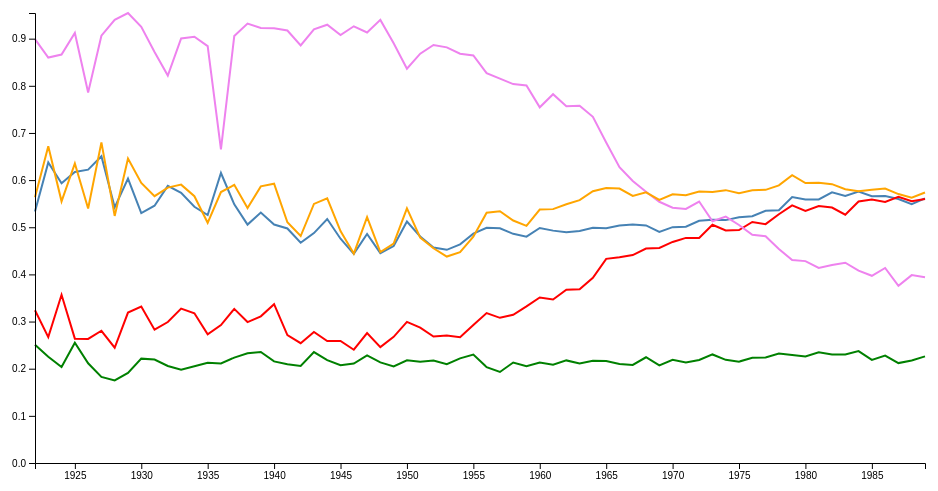
D3 v6 page, settled after 360 driven frames (6 s of simulated time); the page loaded 1 data file(s).




  // set the dimensions and margins of the graph
  var margin = { top: 20, right: 20, bottom: 30, left: 50 },
    width = 960 - margin.left - margin.right,
    height = 500 - margin.top - margin.bottom;

  // parse the date / time
  var parseTime = d3.timeParse("%Y");

  // set the ranges
  var x = d3.scaleTime().range([0, width]);
  var y = d3.scaleLinear().range([height, 0]);

  // define the 1st line
  var valueline = d3.line()
    .x(function (d) { return x(d.year); })
    .y(function (d) { return y(d.danceability); });

  // define the 2nd line
  var valueline2 = d3.line()
    .x(function (d) { return x(d.year); })
    .y(function (d) { return y(d.energy); });

  var valueline3 = d3.line()
    .x(function (d) { return x(d.year); })
    .y(function (d) { return y(d.liveness); });

  var valueline4 = d3.line()
    .x(function (d) { return x(d.year); })
    .y(function (d) { return y(d.acousticness); });

  var valueline5 = d3.line()
    .x(function (d) { return x(d.year); })
    .y(function (d) { return y(d.valence); });
  // append the svg obgect to the body of the page
  // appends a 'group' element to 'svg'
  // moves the 'group' element to the top left margin
  var svg = d3.select("body").append("svg")
    .attr("width", width + margin.left + margin.right)
    .attr("height", height + margin.top + margin.bottom)
    .append("g")
    .attr("transform",
      "translate(" + margin.left + "," + margin.top + ")");

  // Get the data
  d3.csv("input.csv").then(function (data) {

    // format the data
    data.forEach(function (d) {
      d.year = parseTime(d.year);
      d.close = +d.danceability;
      d.open = +d.energy;
    });

    // Scale the range of the data
    x.domain(d3.extent(data, function (d) { return d.year; }));
    y.domain([0, d3.max(data, function (d) {
      return Math.max(d.danceability, d.acousticness);
    })]);

    // Add the valueline path.
    svg.append("path")
      .data([data])
      .attr("class", "line")
      .attr("d", valueline);

    // Add the valueline2 path.
    svg.append("path")
      .data([data])
      .attr("class", "line")
      .style("stroke", "red")
      .attr("d", valueline2);

    svg.append("path")
      .data([data])
      .attr("class", "line")
      .style("stroke", "green")
      .attr("d", valueline3);

    svg.append("path")
      .data([data])
      .attr("class", "line")
      .style("stroke", "violet")
      .attr("d", valueline4);

    svg.append("path")
      .data([data])
      .attr("class", "line")
      .style("stroke", "orange")
      .attr("d", valueline5);

    //legend

    //legend

    // Add the X Axis
    svg.append("g")
      .attr("transform", "translate(0," + height + ")")
      .call(d3.axisBottom(x));

    // Add the Y Axis
    svg.append("g")
      .call(d3.axisLeft(y));

  });



### data: input.csv
year, danceability, energy, liveness, acousticness, valence
1922, 0.5333, 0.3241, 0.2507, 0.8989, 0.5636
1923, 0.6373, 0.267, 0.2254, 0.86, 0.672
1924, 0.5933, 0.3567, 0.2034, 0.8663, 0.5549
1925, 0.6174, 0.2637, 0.2552, 0.9122, 0.6352
1926, 0.6221, 0.2631, 0.2114, 0.7857, 0.5397
1927, 0.6507, 0.2805, 0.1827, 0.9063, 0.6801
1928, 0.5422, 0.2445, 0.1751, 0.9401, 0.5241
1929, 0.6032, 0.319, 0.1911, 0.9544, 0.6458
1930, 0.5301, 0.3317, 0.2213, 0.925, 0.5941
1931, 0.5456, 0.2827, 0.2194, 0.8717, 0.5661
1932, 0.5878, 0.299, 0.2058, 0.8218, 0.5841
1933, 0.573, 0.3275, 0.1978, 0.9004, 0.5904
1934, 0.5435, 0.3176, 0.2051, 0.9042, 0.5658
1935, 0.526, 0.2731, 0.2124, 0.8841, 0.5095
1936, 0.6151, 0.2926, 0.2113, 0.6651, 0.5746
1937, 0.5487, 0.3268, 0.2235, 0.9055, 0.5899
1938, 0.5056, 0.299, 0.2326, 0.9321, 0.5409
1939, 0.5312, 0.3111, 0.2354, 0.9225, 0.5867
1940, 0.5057, 0.3368, 0.2155, 0.9222, 0.5923
1941, 0.4974, 0.2713, 0.2097, 0.9173, 0.5105
1942, 0.4672, 0.2541, 0.2056, 0.8855, 0.4814
1943, 0.4877, 0.2778, 0.2354, 0.9199, 0.5495
1944, 0.5174, 0.2588, 0.2183, 0.9296, 0.5614
1945, 0.4758, 0.2589, 0.2073, 0.9075, 0.4919
1946, 0.4436, 0.2403, 0.211, 0.9263, 0.4441
1947, 0.4859, 0.2756, 0.2283, 0.9131, 0.5214
1948, 0.4451, 0.2458, 0.2135, 0.9398, 0.4475
1949, 0.4601, 0.2677, 0.2046, 0.8902, 0.4655
1950, 0.5122, 0.2993, 0.2177, 0.8362, 0.5401
1951, 0.4804, 0.2871, 0.2149, 0.8681, 0.4781
1952, 0.4569, 0.2682, 0.2176, 0.8865, 0.4554
1953, 0.4522, 0.2704, 0.2096, 0.8815, 0.4378
1954, 0.4638, 0.2666, 0.222, 0.868, 0.447
1955, 0.4864, 0.2927, 0.2301, 0.8644, 0.48
1956, 0.4988, 0.3181, 0.2033, 0.827, 0.5307
1957, 0.4978, 0.3079, 0.1931, 0.8152, 0.5339
1958, 0.4861, 0.3144, 0.2132, 0.8037, 0.5142
1959, 0.48, 0.3321, 0.2051, 0.8009, 0.503
1960, 0.4984, 0.3511, 0.2131, 0.7545, 0.5376
1961, 0.4929, 0.3467, 0.2085, 0.7822, 0.5385
1962, 0.4895, 0.3676, 0.2176, 0.7565, 0.5489
1963, 0.4922, 0.3685, 0.2109, 0.7579, 0.5574
1964, 0.4988, 0.3927, 0.2166, 0.7342, 0.5764
1965, 0.4979, 0.4329, 0.2162, 0.6798, 0.5831
1966, 0.5038, 0.4364, 0.21, 0.6274, 0.5822
1967, 0.5057, 0.441, 0.2079, 0.5981, 0.5665
1968, 0.5039, 0.4549, 0.2242, 0.5754, 0.5742
1969, 0.49, 0.4562, 0.2069, 0.5541, 0.558
1970, 0.5002, 0.4689, 0.219, 0.5414, 0.5701
1971, 0.5011, 0.4774, 0.2131, 0.5389, 0.568
1972, 0.5138, 0.4772, 0.2185, 0.5545, 0.5759
1973, 0.5161, 0.5053, 0.2302, 0.5126, 0.5747
1974, 0.5152, 0.4931, 0.2189, 0.5225, 0.5787
1975, 0.5214, 0.4941, 0.215, 0.5048, 0.5723
1976, 0.5234, 0.5111, 0.2233, 0.4842, 0.5783
1977, 0.5348, 0.5066, 0.2237, 0.4808, 0.5793
1978, 0.5359, 0.5277, 0.2323, 0.4541, 0.5888
1979, 0.5639, 0.5464, 0.2291, 0.4304, 0.6106
1980, 0.559, 0.5344, 0.2258, 0.4282, 0.5938
1981, 0.5589, 0.545, 0.2349, 0.4138, 0.5944
... 8 more rows